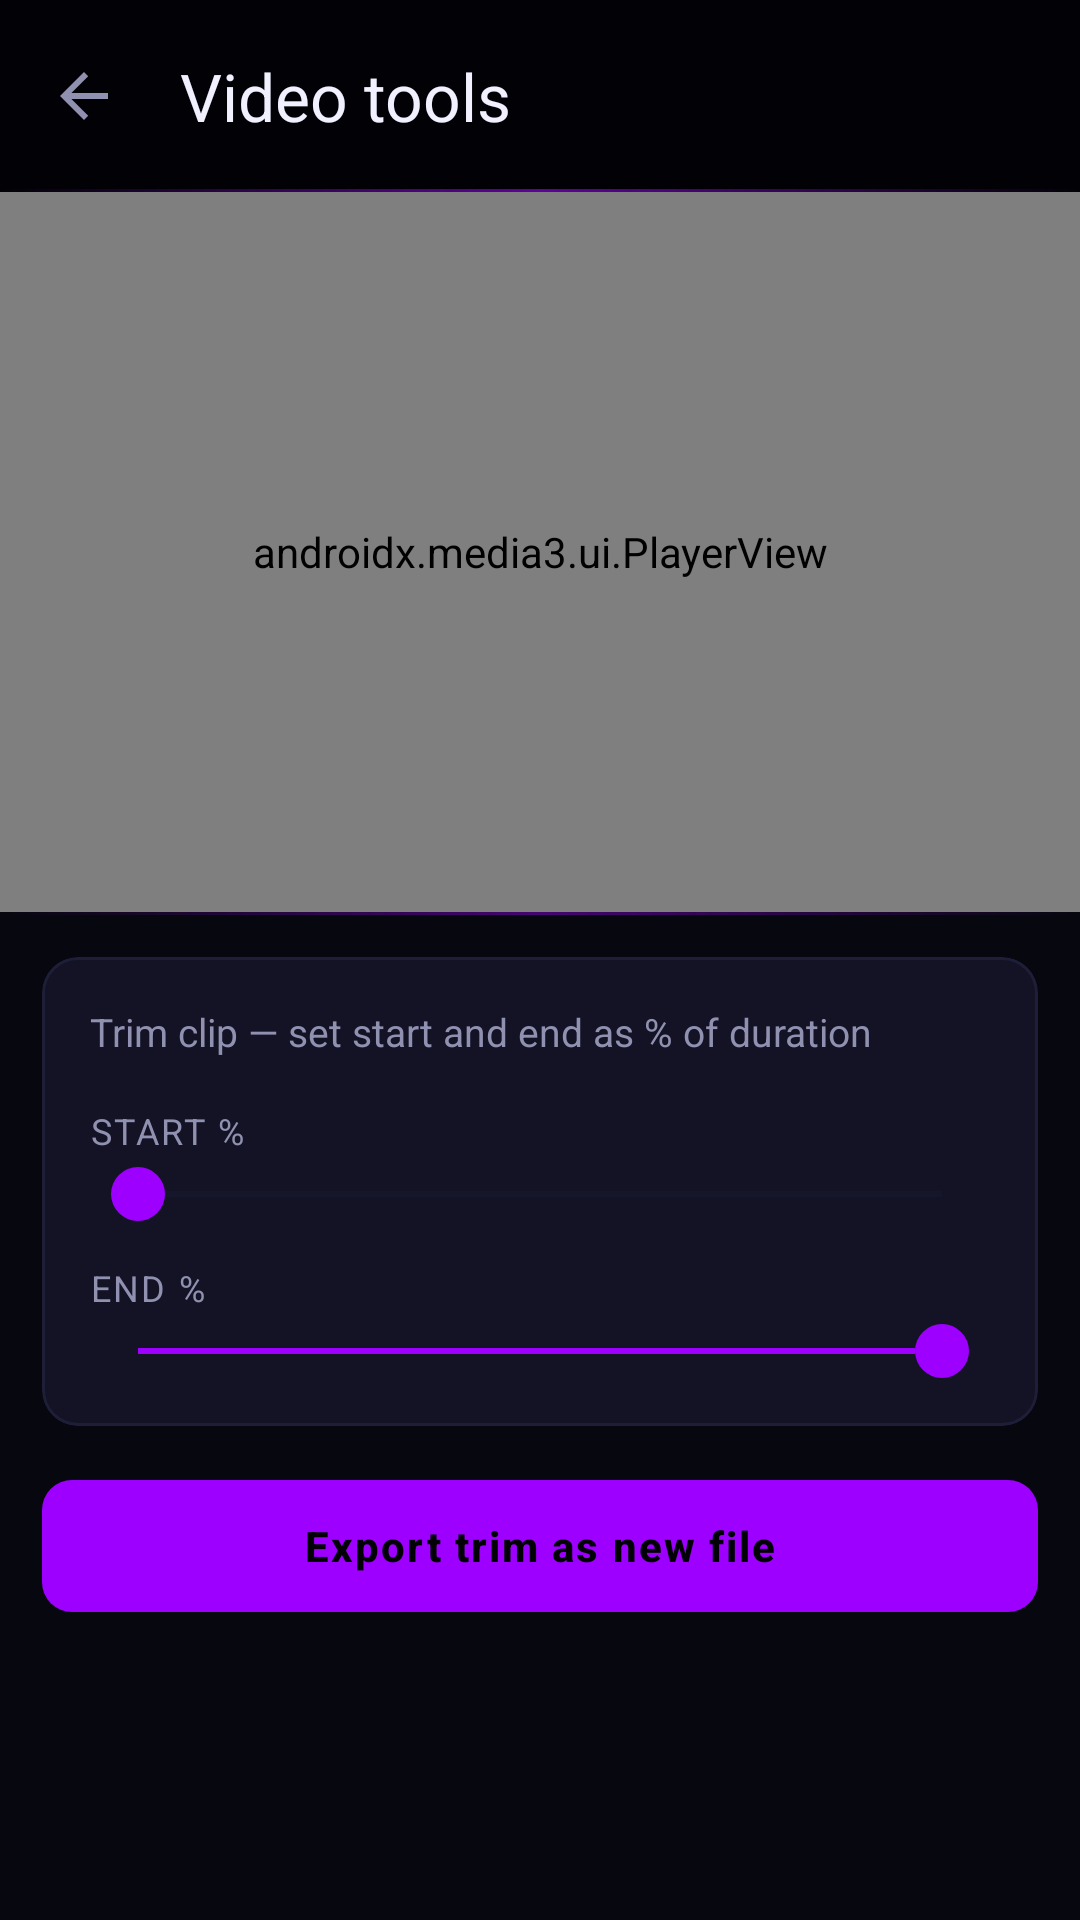

The Android layout XML behind this screen, and the referenced resources:
<!-- AndroidManifest.xml: application theme Theme.HiraethFlame -->
<!-- res/layout/fragment_video_editor.xml -->
<?xml version="1.0" encoding="utf-8"?>
<androidx.coordinatorlayout.widget.CoordinatorLayout
    xmlns:android="http://schemas.android.com/apk/res/android"
    xmlns:app="http://schemas.android.com/apk/res-auto"
    android:layout_width="match_parent"
    android:layout_height="match_parent"
    android:background="@color/bg_deep">

    <com.google.android.material.appbar.AppBarLayout
        android:layout_width="match_parent"
        android:layout_height="wrap_content"
        android:background="@drawable/bg_toolbar"
        app:elevation="0dp">

        <com.google.android.material.appbar.MaterialToolbar
            android:id="@+id/toolbar"
            android:layout_width="match_parent"
            android:layout_height="?attr/actionBarSize"
            android:background="@android:color/transparent"
            app:navigationIcon="?attr/homeAsUpIndicator"
            app:title="Video tools"
            app:titleTextColor="@color/text_primary" />
    </com.google.android.material.appbar.AppBarLayout>

    <androidx.core.widget.NestedScrollView
        android:layout_width="match_parent"
        android:layout_height="match_parent"
        android:fillViewport="true"
        app:layout_behavior="@string/appbar_scrolling_view_behavior">

        <LinearLayout
            android:layout_width="match_parent"
            android:layout_height="wrap_content"
            android:orientation="vertical">

            
            <androidx.media3.ui.PlayerView
                android:id="@+id/player_view"
                android:layout_width="match_parent"
                android:layout_height="@dimen/video_player_height"
                android:background="@color/bg_abyss" />

            
            <View
                android:layout_width="match_parent"
                android:layout_height="1dp"
                android:background="@drawable/divider_neon" />

            
            <com.google.android.material.card.MaterialCardView
                android:layout_width="match_parent"
                android:layout_height="wrap_content"
                android:layout_margin="14dp"
                app:cardBackgroundColor="@color/bg_card"
                app:cardCornerRadius="12dp"
                app:cardElevation="0dp"
                app:strokeColor="@color/border_subtle"
                app:strokeWidth="1dp">

                <LinearLayout
                    android:layout_width="match_parent"
                    android:layout_height="wrap_content"
                    android:orientation="vertical"
                    android:padding="16dp">

                    <TextView
                        android:layout_width="match_parent"
                        android:layout_height="wrap_content"
                        android:text="Trim clip — set start and end as % of duration"
                        android:textColor="@color/text_secondary"
                        android:textSize="13sp" />

                    <TextView
                        android:layout_width="wrap_content"
                        android:layout_height="wrap_content"
                        android:layout_marginTop="16dp"
                        android:text="Start %"
                        android:textColor="@color/text_secondary"
                        android:textSize="12sp"
                        android:textAllCaps="true"
                        android:letterSpacing="0.06" />

                    <SeekBar
                        android:id="@+id/seek_start"
                        android:layout_width="match_parent"
                        android:layout_height="wrap_content"
                        android:layout_marginTop="4dp"
                        android:max="100"
                        android:progress="0"
                        android:thumb="@drawable/thumb_neon"
                android:progressTint="@color/neon_violet"
                android:progressBackgroundTint="@color/border_subtle" />

                    <TextView
                        android:layout_width="wrap_content"
                        android:layout_height="wrap_content"
                        android:layout_marginTop="14dp"
                        android:text="End %"
                        android:textColor="@color/text_secondary"
                        android:textSize="12sp"
                        android:textAllCaps="true"
                        android:letterSpacing="0.06" />

                    <SeekBar
                        android:id="@+id/seek_end"
                        android:layout_width="match_parent"
                        android:layout_height="wrap_content"
                        android:layout_marginTop="4dp"
                        android:max="100"
                        android:progress="100"
                        android:thumb="@drawable/thumb_neon"
                android:progressTint="@color/neon_violet"
                android:progressBackgroundTint="@color/border_subtle" />
                </LinearLayout>
            </com.google.android.material.card.MaterialCardView>

            
            <com.google.android.material.button.MaterialButton
                android:id="@+id/btn_export"
                style="@style/Btn.Neon.Filled"
                android:layout_width="match_parent"
                android:layout_height="52dp"
                android:layout_marginHorizontal="14dp"
                android:text="Export trim as new file" />

            
            <TextView
                android:id="@+id/status_text"
                android:layout_width="match_parent"
                android:layout_height="wrap_content"
                android:layout_marginTop="12dp"
                android:gravity="center"
                android:paddingHorizontal="14dp"
                android:textColor="@color/neon_cyan"
                android:textSize="13sp" />

            <Space android:layout_width="match_parent" android:layout_height="20dp" />
        </LinearLayout>
    </androidx.core.widget.NestedScrollView>

</androidx.coordinatorlayout.widget.CoordinatorLayout>
<!-- resources referenced by this layout -->
<resources>
  <color name="bg_abyss">#020206</color>
  <color name="bg_card">#131325</color>
  <color name="bg_deep">#07070F</color>
  <color name="border_subtle">#1E1E38</color>
  <color name="neon_cyan">#00F5FF</color>
  <color name="neon_violet">#9D00FF</color>
  <color name="text_primary">#F0F0FF</color>
  <color name="text_secondary">#9090B0</color>
  <dimen name="video_player_height">240dp</dimen>
  <!-- drawable divider_neon (drawable) -->
  <?xml version="1.0" encoding="utf-8"?>
  <shape xmlns:android="http://schemas.android.com/apk/res/android"
      android:shape="rectangle">
      <gradient
          android:angle="0"
          android:startColor="#009D00FF"
          android:centerColor="#669D00FF"
          android:endColor="#009D00FF"
          android:type="linear" />
      <size android:height="1dp" />
  </shape>
  <!-- drawable thumb_neon (drawable) -->
  <?xml version="1.0" encoding="utf-8"?>
  <shape xmlns:android="http://schemas.android.com/apk/res/android"
      android:shape="oval">
      <solid android:color="#9D00FF" />
      <size android:width="18dp" android:height="18dp" />
  </shape>
  <style name="Btn.Neon.Filled" parent="Widget.Material3.Button">
          <item name="android:textColor">@color/bg_abyss</item>
          <item name="backgroundTint">@color/neon_violet</item>
          <item name="strokeWidth">0dp</item>
          <item name="cornerRadius">10dp</item>
          <item name="android:textAllCaps">false</item>
          <item name="android:textStyle">bold</item>
          <item name="android:elevation">0dp</item>
          <item name="rippleColor">#44FFFFFF</item>
      </style>
  <color name="neon_violet_dim">#6A00CC</color>
  <color name="neon_violet_bright">#BF5FFF</color>
  <color name="bg_elevated">#1A1A30</color>
  <color name="neon_magenta">#FF007A</color>
  <color name="bg_surface">#0E0E1C</color>
  <color name="text_hint">#505070</color>
  <style name="Card.Neon" parent="Widget.Material3.CardView.Elevated">
          <item name="cardBackgroundColor">@color/bg_card</item>
          <item name="strokeColor">@color/border_subtle</item>
          <item name="strokeWidth">1dp</item>
          <item name="cardCornerRadius">14dp</item>
          <item name="cardElevation">0dp</item>
      </style>
  <style name="BottomNav.Neon" parent="Widget.Material3.BottomNavigationView">
          <item name="materialThemeOverlay">@style/ThemeOverlay.BottomNav.Neon</item>
          <item name="elevation">0dp</item>
      </style>
  <style name="Toolbar.Neon" parent="Widget.Material3.Toolbar">
          <item name="titleTextColor">@color/text_primary</item>
          <item name="subtitleTextColor">@color/text_secondary</item>
          <item name="android:background">@color/bg_abyss</item>
          <item name="android:elevation">0dp</item>
      </style>
  <style name="FAB.Neon" parent="Widget.Material3.FloatingActionButton.Primary">
          <item name="backgroundTint">@android:color/transparent</item>
          <item name="tint">@color/neon_violet</item>
          <item name="android:elevation">0dp</item>
      </style>
  <style name="Seekbar.Neon" parent="Widget.AppCompat.SeekBar">
          <item name="android:progressTint">@color/neon_violet</item>
          <item name="android:thumbTint">@color/neon_violet</item>
      </style>
  <style name="ThemeOverlay.BottomNav.Neon" parent="">
          <item name="colorSurface">@color/bg_abyss</item>
          <item name="colorOnSurface">@color/text_hint</item>
          <item name="colorPrimary">@color/neon_violet</item>
      </style>
  <style name="Btn.Danger" parent="Widget.Material3.Button.TextButton">
          <item name="android:textColor">@color/neon_magenta</item>
          <item name="rippleColor">#33FF007A</item>
      </style>
  <style name="AlertDialog.TitleText" parent="MaterialAlertDialog.Material3.Title.Text">
          <item name="android:textColor">@color/text_primary</item>
          <item name="android:textSize">18sp</item>
      </style>
</resources>
